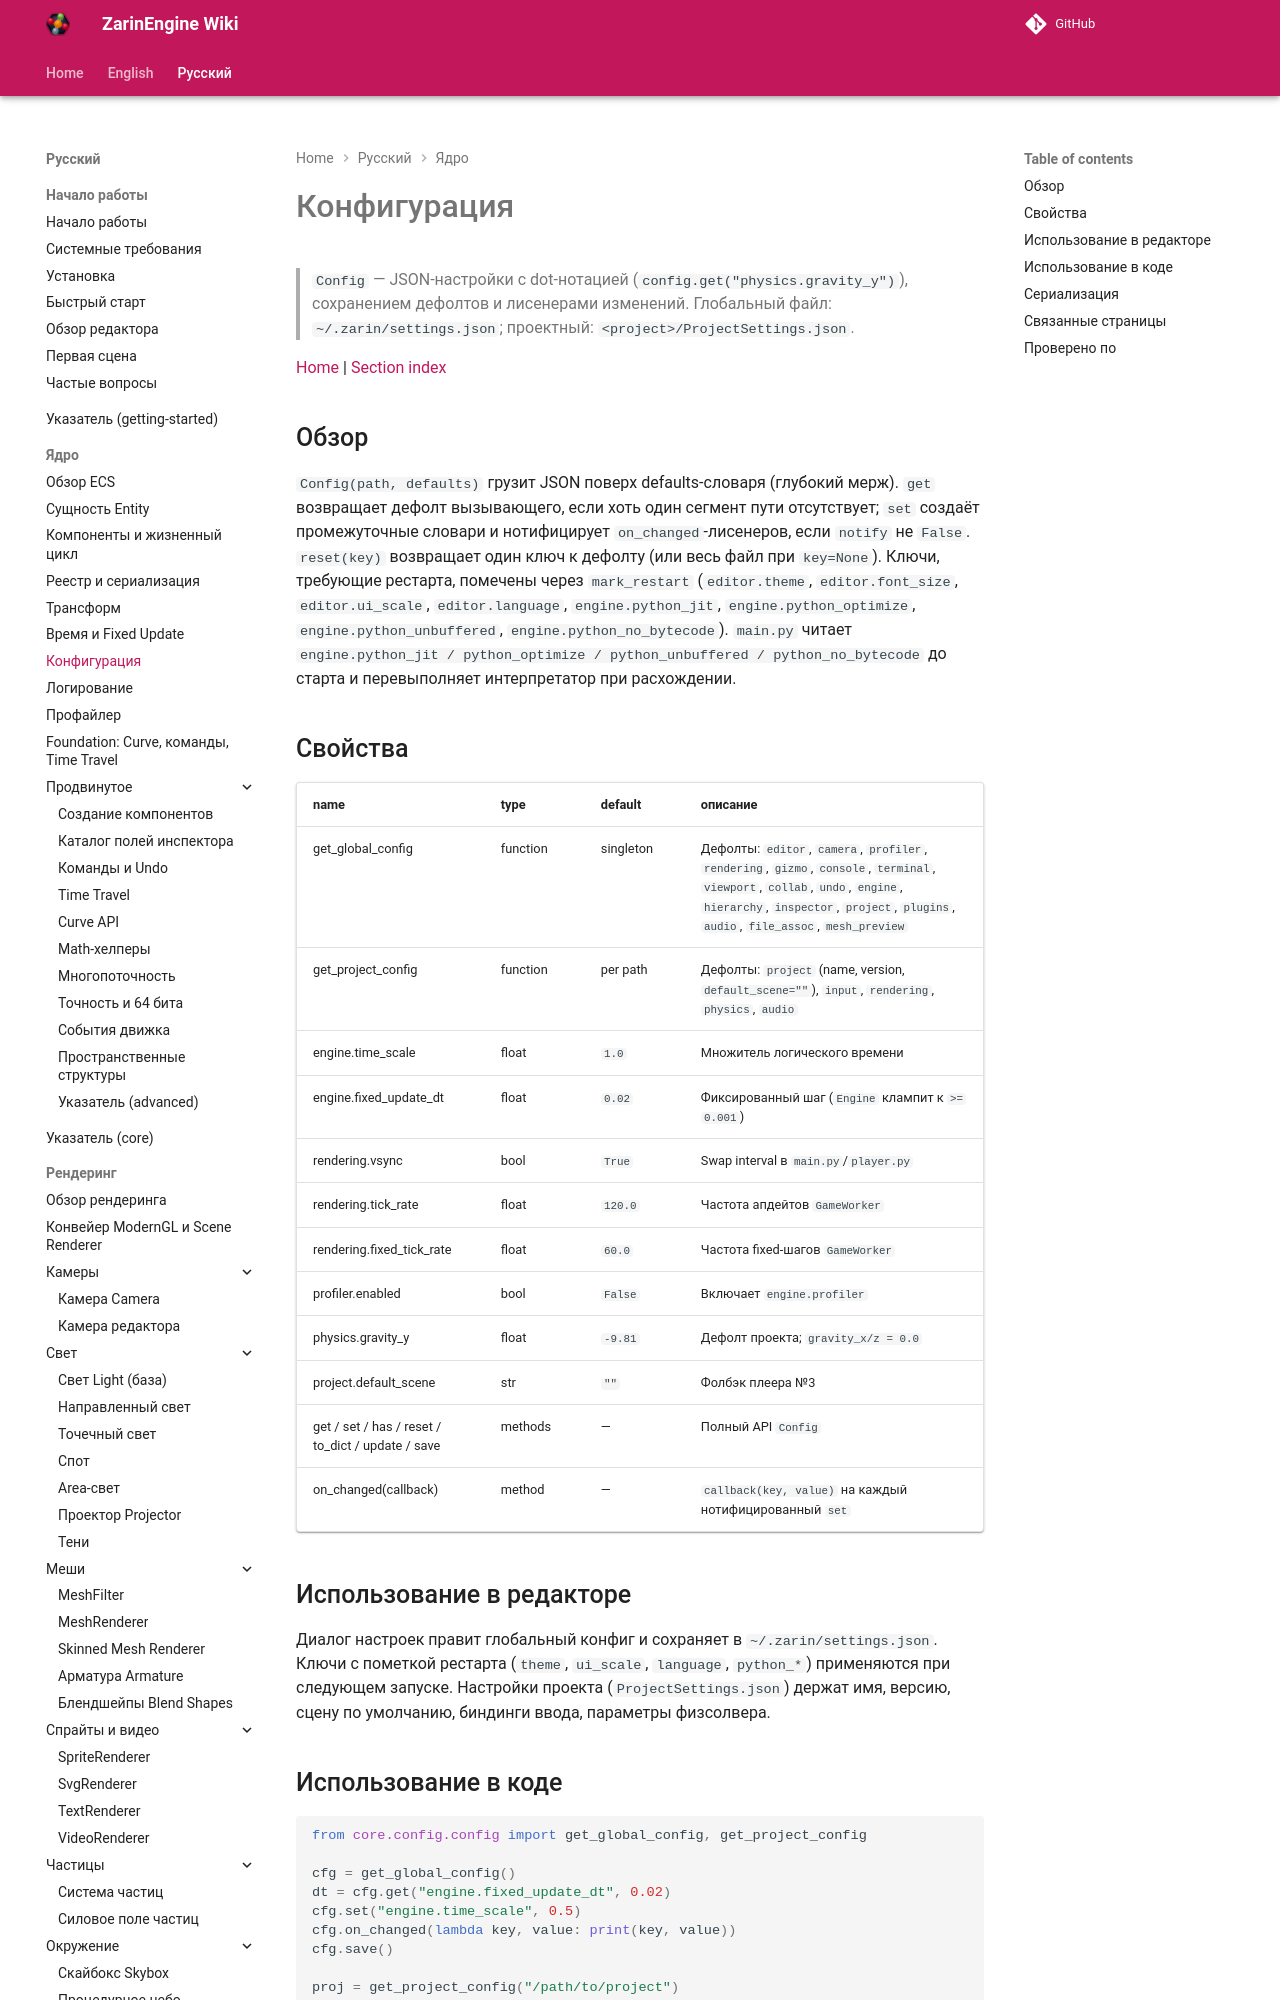

repository: EgorKonstrukt/ZarinEngineWiki · page: ru/core/config/index.html · generator: mkdocs

# Конфигурация

> `Config` — JSON-настройки с dot-нотацией (`config.get("physics.gravity_y")`), сохранением дефолтов и лисенерами изменений. Глобальный файл: `~/.zarin/settings.json`; проектный: `<project>/ProjectSettings.json`.

[Home](../../index.md) | [Section index](./_section.md)
